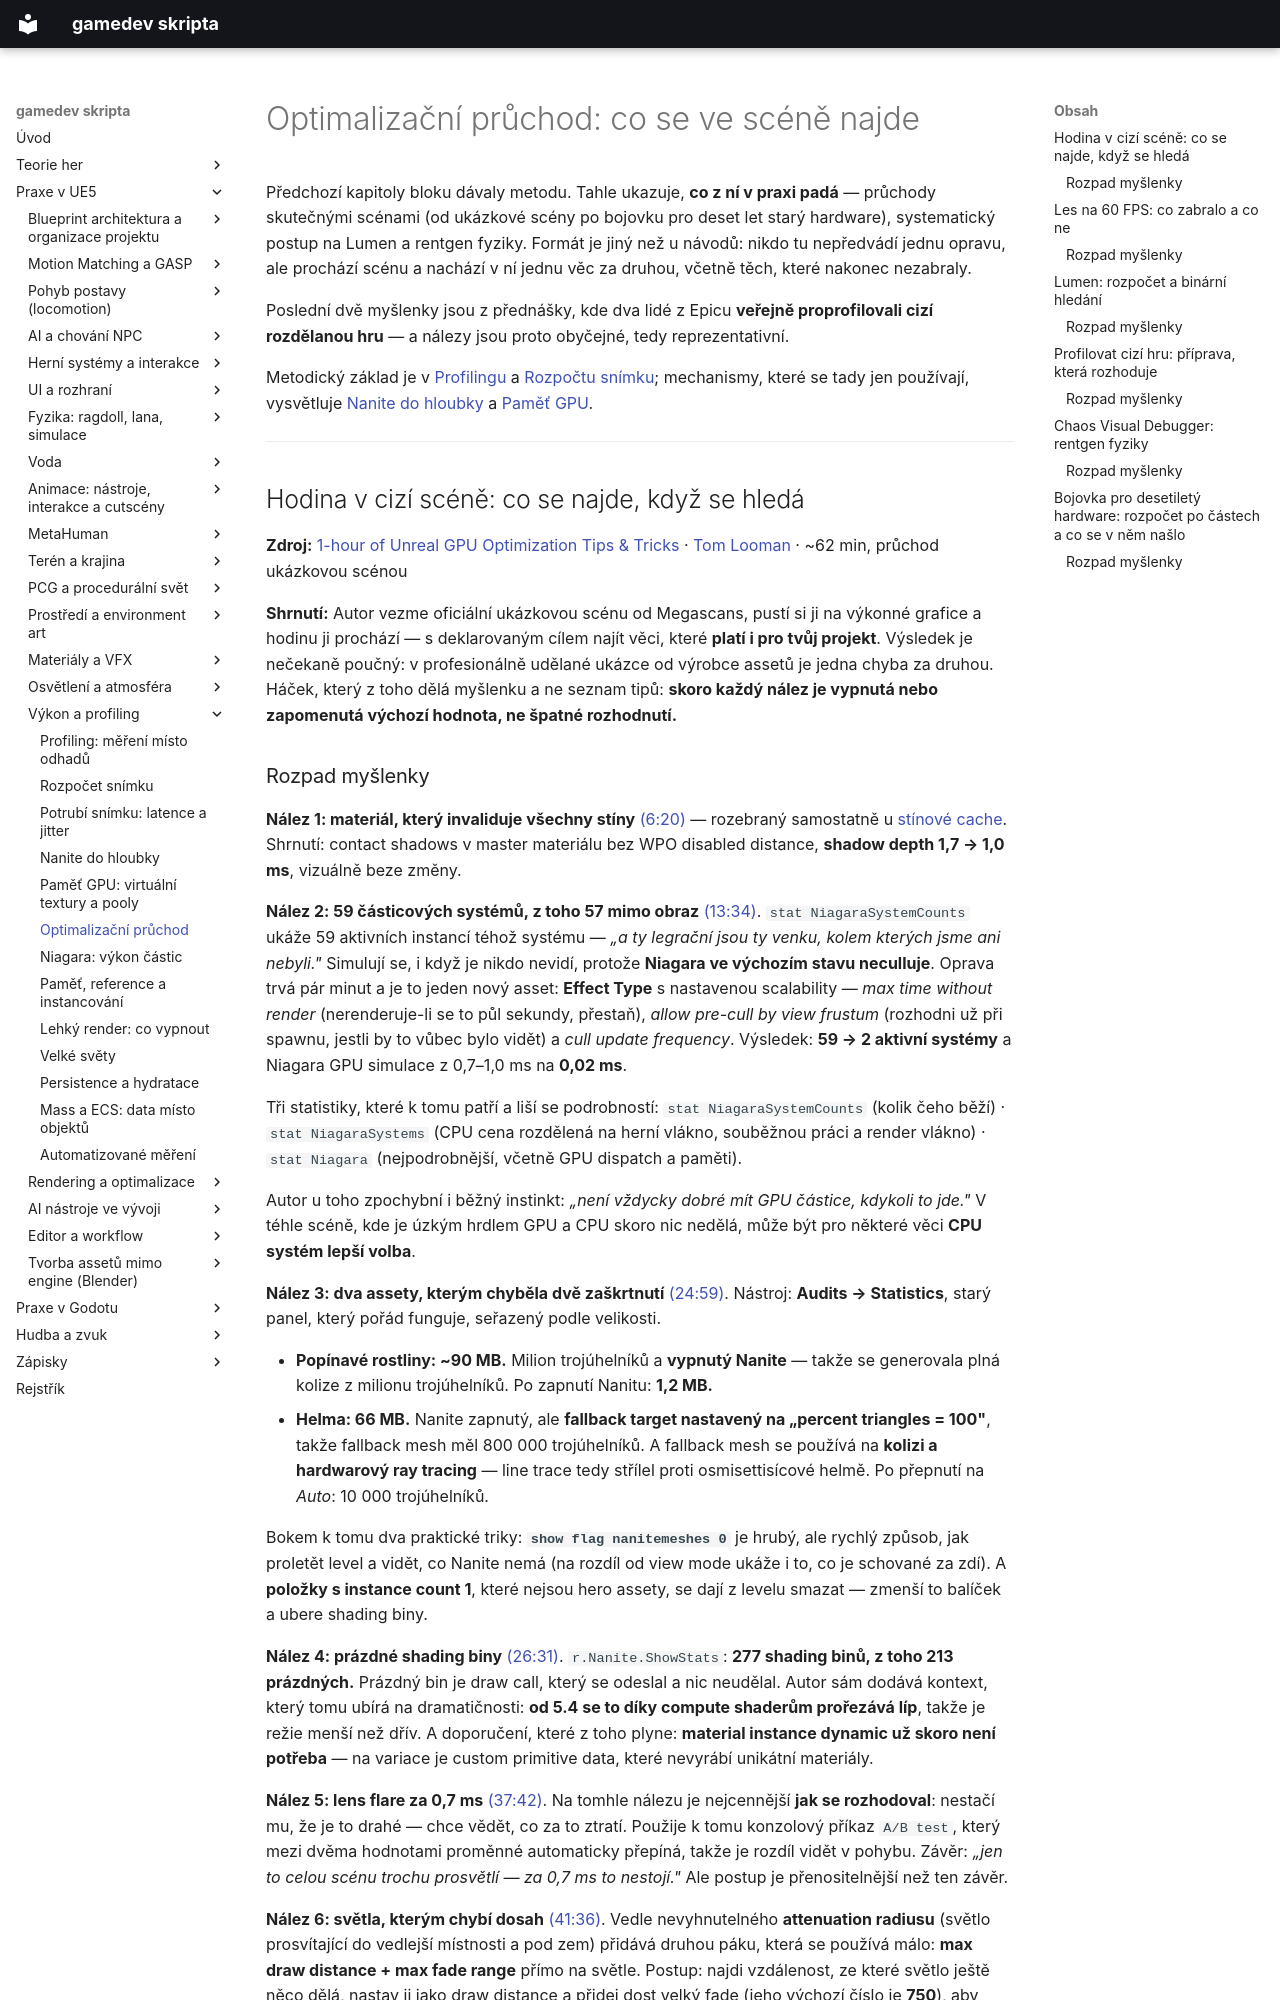

repository: Martinsafka/gamedev-skripta · page: praxe/gpu-pruchod/index.html · generator: mkdocs

# Optimalizační průchod: co se ve scéně najde

Předchozí kapitoly bloku dávaly metodu. Tahle ukazuje, **co z ní v praxi padá** — průchody skutečnými scénami (od ukázkové scény po bojovku pro deset let starý hardware), systematický postup na Lumen a rentgen fyziky. Formát je jiný než u návodů: nikdo tu nepředvádí jednu opravu, ale prochází scénu a nachází v ní jednu věc za druhou, včetně těch, které nakonec nezabraly.

Poslední dvě myšlenky jsou z přednášky, kde dva lidé z Epicu **veřejně proprofilovali cizí rozdělanou hru** — a nálezy jsou proto obyčejné, tedy reprezentativní.

Metodický základ je v [Profilingu](profiling.md) a [Rozpočtu snímku](rozpocet-snimku.md); mechanismy, které se tady jen používají, vysvětluje [Nanite do hloubky](nanite-do-hloubky.md) a [Paměť GPU](gpu-pamet.md).

---

## Hodina v cizí scéně: co se najde, když se hledá

**Zdroj:** [1-hour of Unreal GPU Optimization Tips & Tricks](https://www.youtube.com/watch?v=c2MH20OPSw0) · [Tom Looman](https://www.youtube.com/channel/UCnO-xQvmsO1WwKFq-5Pvj0Q) · ~62 min, průchod ukázkovou scénou

**Shrnutí:** Autor vezme oficiální ukázkovou scénu od Megascans, pustí si ji na výkonné grafice a hodinu ji prochází — s deklarovaným cílem najít věci, které **platí i pro tvůj projekt**. Výsledek je nečekaně poučný: v profesionálně udělané ukázce od výrobce assetů je jedna chyba za druhou. Háček, který z toho dělá myšlenku a ne seznam tipů: **skoro každý nález je vypnutá nebo zapomenutá výchozí hodnota, ne špatné rozhodnutí.**
